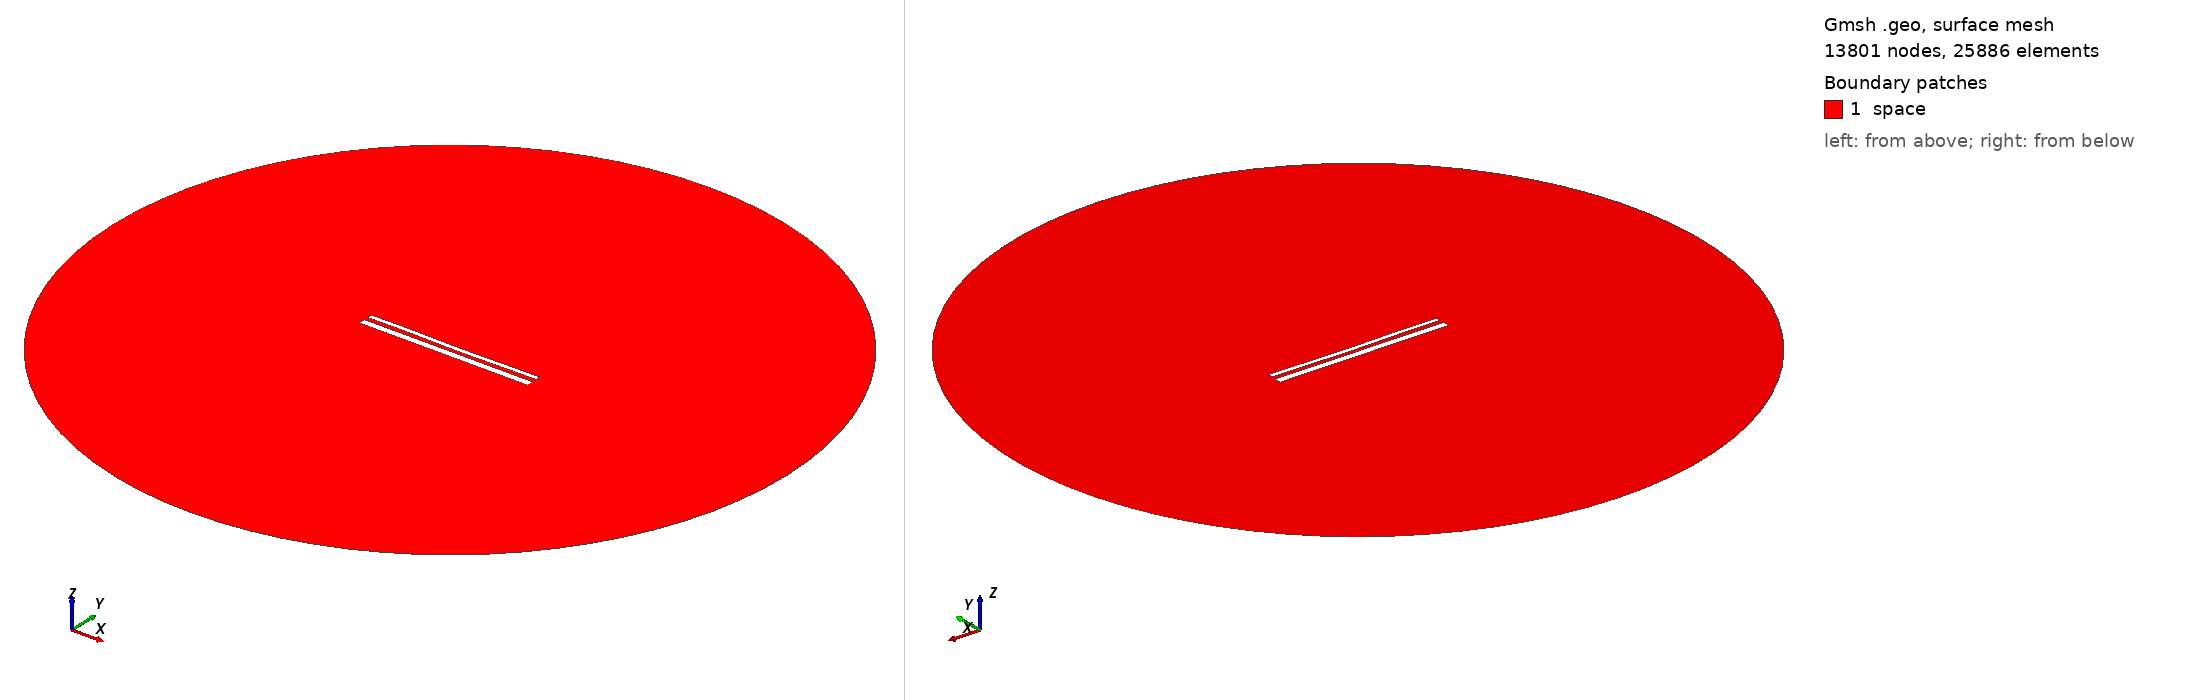

Gmsh geometry script, surface-meshed: 13801 nodes, 25886 surface elements. Boundary patches (legend numbers): 1 space. Left view from above one corner, right view from below the opposite corner. Legend entries are the model's physical surfaces. The drawing asked Gmsh for element sizes between 1% and 20% of the model's largest extent; the script's own settings can give other sizes.

=== 14519.geo (drawn) ===
//---------------------------------------
// Geometry kernel
//---------------------------------------

SetFactory("OpenCASCADE");



//---------------------------------------
// Parameters of the geometry
//---------------------------------------

// Overetch of the upper plate
overetch = 0.5;

// Distance between the plates
distance = 2.25;

// Discretization over the x axis (for the deformation)
nx = 50; 

// Length of the plate
L = 100 - overetch; 

// Number of modes
n = 4; 

// 1st mode coefficient
coeff(1) = -0.075;
beta(1) = 0.596864 * 3.1415926535 / L;

// 2nd mode coefficient
coeff(2) = -0.15;
beta(2) = 1.49418 * 3.1415926535 / L;

// 3rd mode coefficient
coeff(3) = 0.07499999999999998;
beta(3) = 2.50025 * 3.1415926535 / L;

// 4th mode coefficient
coeff(4) = 0.07499999999999998;
beta(4) = 3.49999 * 3.1415926535 / L;



//---------------------------------------
// Upper plate (deformed rectangle)
//---------------------------------------

// Coordiantes of the upper plate
xmin = -50;
xmax = 50 - overetch;

// Height of the upper plate
yheight = 4 - 2 * overetch;

// Indexes of the points
UpperID[] = {};
LowerID[] = {};
LeftID[] = {};
RightID[] = {};

// Point index
p = 1;

// Horizontal edges
For i In {1:nx}
    x = xmin + (i-1)*(xmax - xmin)/(nx-1);

    y_bottom = distance / 2 + overetch;
    For j In {1:n}
        C = (Cosh(beta(j)*L) + Cos(beta(j)*L)) / (Sinh(beta(j)*L) + Sin(beta(j)*L));
        y_bottom  = y_bottom + coeff(j) * (Cosh(beta(j)*(x+50)) - Cos(beta(j)*(x+50)) - C * (Sinh(beta(j)*(x+50)) - Sin(beta(j)*(x+50))));
    EndFor

    y_top = y_bottom + yheight;

    Point(p) = {x, y_top, 0, 1.0};
    UpperID[i] = p;
    p = p + 1;

    Point(p) = {x, y_bottom, 0, 1.0};
    LowerID[i] = p;
    p = p + 1;
EndFor

// Create point lists
UpperPts[] = {}; LowerPts[] = {};
For i In {1:nx}
  UpperPts[] += {UpperID[i]};
  LowerPts[] += {LowerID[i]};
EndFor

// Build splines
Spline(1) = {UpperPts[]};
Spline(2) = {LowerPts[]};
Line(3) = {LowerPts[nx-1], UpperPts[nx-1]};
Line(4) = {LowerPts[0], UpperPts[0]};

// Build the plane surface
Curve Loop(1) = {2, 3, -1, -4};
Plane Surface(1) = {1};



//---------------------------------------
// Lower plate (rectangle)
//---------------------------------------

// Vertices
Point(1001) = {-50, -1, 0, 1.0};
Point(1002) = { 50, -1, 0, 1.0};
Point(1003) = { 50,  -5, 0, 1.0};
Point(1004) = {-50,  -5, 0, 1.0};

// Edges
Line(5) = {1001, 1002};
Line(6) = {1002, 1003};
Line(7) = {1003, 1004};
Line(8) = {1004, 1001};

// Plane surface
Line Loop(2) = {5, 6, 7, 8};
Plane Surface(2) = {2}; 



//---------------------------------------
// Outer (fictious) boundary
//---------------------------------------

// Points
Point(1005) = {0, 0, 0};       // Center
Point(1006) = {200, 0, 0};     // Start point
Point(1007) = {0, 200, 0};     // 90 degrees
Point(1008) = {-200, 0, 0};    // 180 degrees
Point(1009) = {0, -200, 0};    // 270 degrees

// Circle arcs (each needs start, center, end)
Circle(9) = {1006, 1005, 1007};
Circle(10) = {1007, 1005, 1008};
Circle(11) = {1008, 1005, 1009};
Circle(12) = {1009, 1005, 1006};

// Plane surface for the entire domain
Curve Loop(3) = {9, 10, 11, 12};
Surface(3) = {3};

// Subtract the plates from the whole domain to obtain the actual domain where we want to solve the equations
BooleanDifference{ Surface{3}; Delete; }{ Surface{1}; Surface{2}; Delete; }




//---------------------------------------
// Transfinite Lines/Curves
//---------------------------------------

// Set the number of points on the boundaries
r = 7;

// Plates
Transfinite Curve {1, 2} = 50*r Using Progression 1;
Transfinite Curve {3, 4} = 2*r Using Progression 1;
Transfinite Line {5, 7} = 50*r Using Progression 1;
Transfinite Line {6, 8} = 2*r Using Progression 1;

// Outer boundary
Transfinite Line {9, 10, 11, 12} = 20 Using Progression 1;



//---------------------------------------
// Physical groups
//---------------------------------------                

// Physical curves (boundaries)
Physical Line("force_segment", 10) = {2};
Physical Line("upper_plate", 11) = {1, 3, 4};
Physical Line("lower_plate", 12) = {5, 6, 7, 8};
Physical Line("boundary", 20) = {9, 10, 11, 12};

// Physical Surfaces
Physical Surface("space", 30) = {3};



//---------------------------------------
// 6. Generate the Mesh
//---------------------------------------

// 2D mesh generation
Mesh 2;
